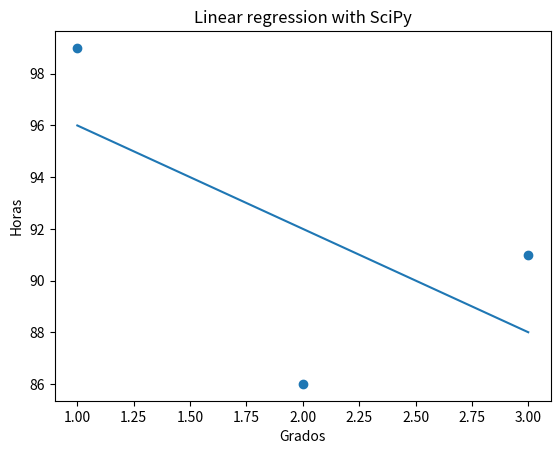

This figure's Python source:
#!venv/bin/python
import numpy as np
import matplotlib.pyplot as plt
from scipy import stats

# pares de puntos utilizados para generar / entrenar el modelo
x_points = np.array([1, 2, 3])
y_points = np.array([99, 86, 91])

slope, intercept, r, p, std_err = stats.linregress(x_points, y_points)

print("Pendiente (m):......................",slope)
print("Condición inicial (y0):.............",intercept)
print("Tasa de Ajuste promedio (r):........",r)
print("Coeficiente de determinación (r²):..", r ** 2)

# m = (y-y0) / (x-x0)   -->
# (y-y0) = m(x-x0)      -->
# y = m(x-x0) + y0      -->  \x0=0
# f(x) = y = mx + y0

# generamos una función con la ecuación de la recta

def func(x):
    return slope * x + intercept


# array de puntos en X para dibujar la recta (""datos de testing"")
x = np.linspace(x_points.min(), x_points.max(), 2)

# obtenemos la predicción con los ""datos de testing""
model = list(map(func, x))

# dibujamos por una lado los puntos
plt.scatter(x_points, y_points)

# y por otro lado la recta de previsión
plt.plot(x, model)

# indicamos los ejes y el título del gráfico
plt.title("Linear regression with SciPy")
plt.xlabel("Grados")
plt.ylabel("Horas")

# desplegamos el gráfico
plt.show()
